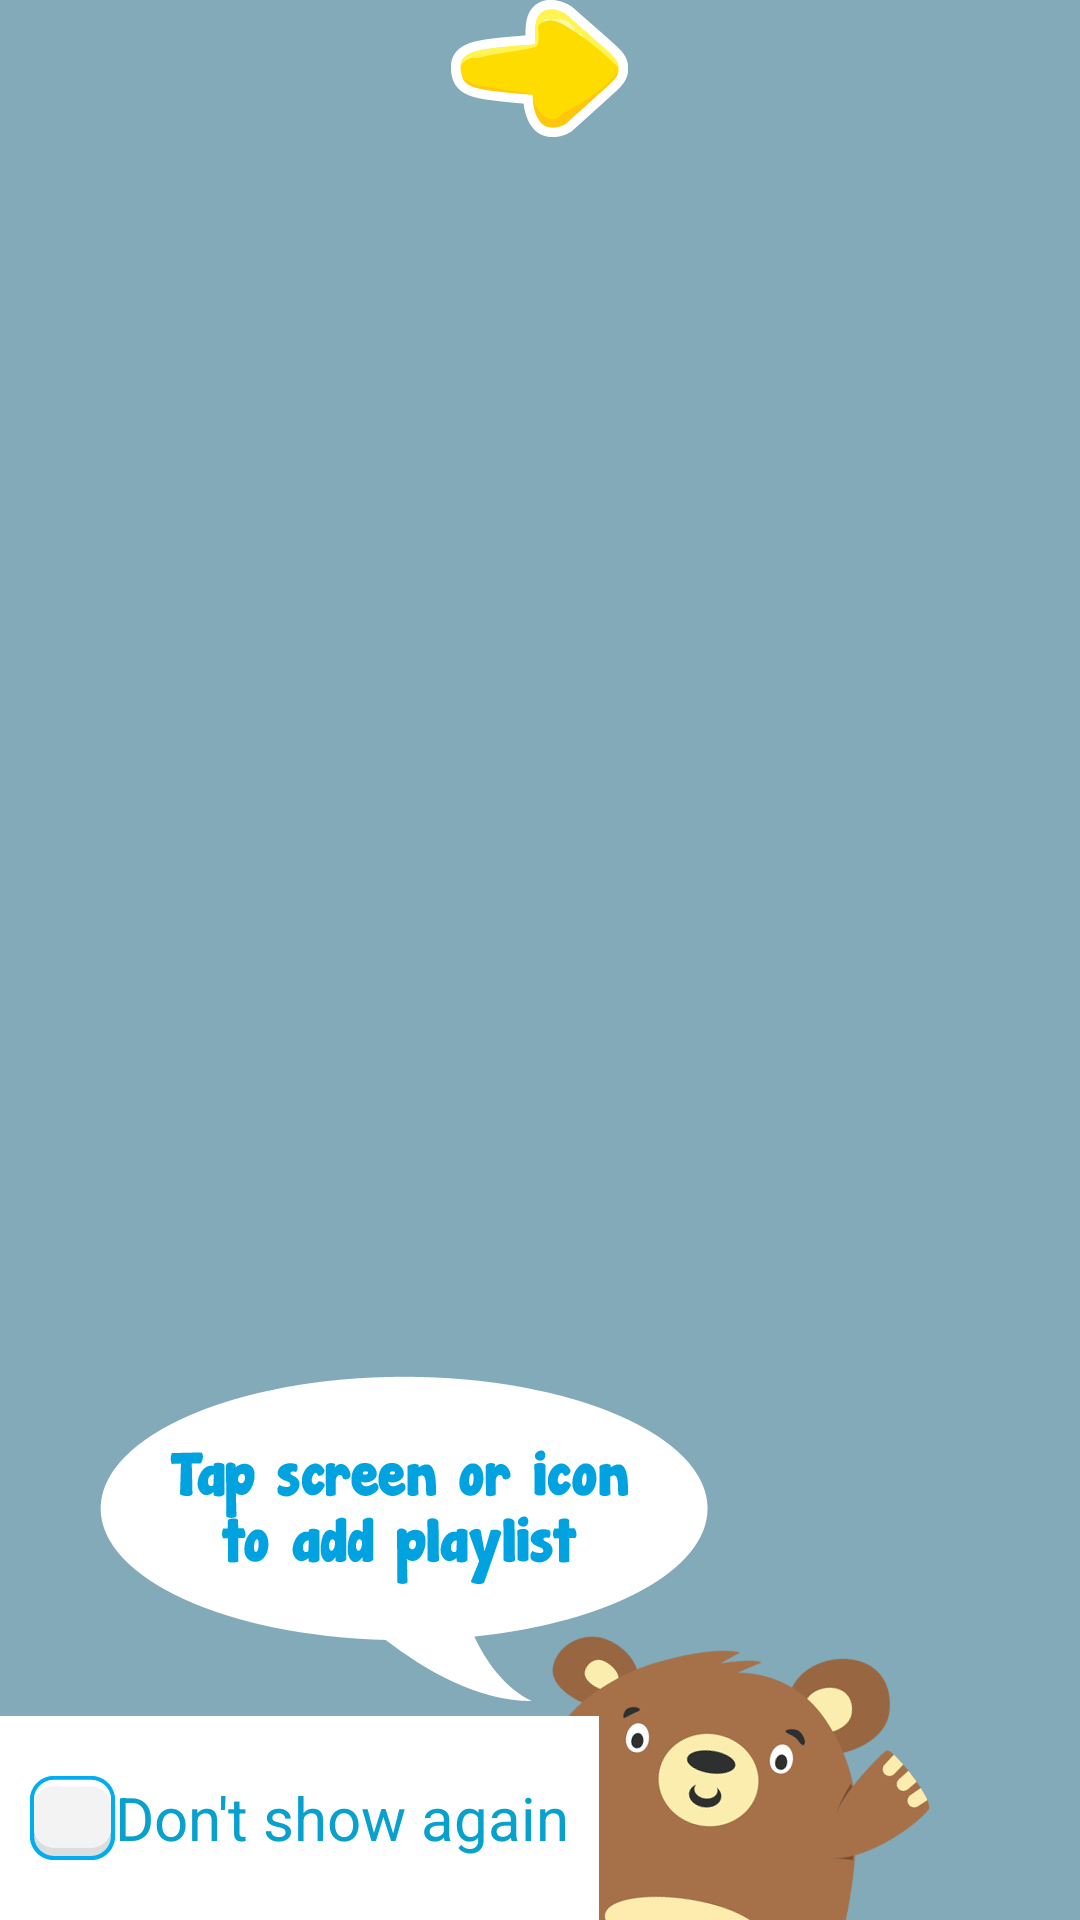

This screen was rendered from an Android layout file. Write that file and the resources it references.
<!-- AndroidManifest.xml: fallback theme Theme.MaterialComponents.DayNight.NoActionBar -->
<!-- res/layout/tip_dialog.xml -->
<?xml version="1.0" encoding="utf-8"?>
<RelativeLayout xmlns:android="http://schemas.android.com/apk/res/android"
                android:layout_width="match_parent"
                android:layout_height="match_parent"
                android:background="#7f045472"
                android:id="@+id/tip_bear">

    <ImageView
        android:layout_centerHorizontal="true"
        android:id="@+id/yellow_arrow"
        android:layout_width="wrap_content"
        android:layout_height="wrap_content"
        android:src="@drawable/yellow_arrow"/>

    <ImageView
        android:layout_marginRight="50dp"
        android:layout_alignParentBottom="true"
        android:layout_alignParentRight="true"
        android:src="@drawable/tip_bear"
        android:layout_width="wrap_content"
        android:layout_height="wrap_content"/>

    <RelativeLayout
        android:id="@+id/checkBoxContainer"
        android:layout_alignParentBottom="true"
        android:background="@android:color/white"
        android:layout_width="wrap_content"
        android:layout_height="wrap_content"
        android:padding="10dp">

        <CheckBox
            android:layout_centerInParent="true"
            android:textSize="@dimen/textsizetip"
            android:textColor="#08a1ce"
            android:button="@drawable/tip_checkbox_selector"
            android:text="@string/tip_checkBox"
            android:id="@+id/tip_check_box"
            android:layout_width="wrap_content"
            android:layout_height="wrap_content"/>
    </RelativeLayout>
</RelativeLayout>
<!-- resources referenced by this layout -->
<resources>
  <dimen name="textsizetip">20dp</dimen>
  <!-- drawable tip_bear: png bitmap (drawable-hdpi, 30443 bytes) -->
  <!-- drawable tip_checkbox_selector (drawable) -->
  <?xml version="1.0" encoding="utf-8"?>
  <selector xmlns:android="http://schemas.android.com/apk/res/android">
      <item android:state_checked="true"
            android:drawable="@drawable/tip_check_box" />
      <item android:state_checked="false"
            android:drawable="@drawable/tip_checkbox_unchecked" />
      <item android:drawable="@drawable/tip_checkbox_unchecked" />
  </selector>
  <!-- drawable yellow_arrow: png bitmap (drawable-mdpi, 2711 bytes) -->
  <string name="tip_checkBox">Don\'t show again</string>
  <!-- drawable tip_check_box: png bitmap (drawable-hdpi, 2585 bytes) -->
  <!-- drawable tip_checkbox_unchecked: png bitmap (drawable-mdpi, 915 bytes) -->
</resources>
